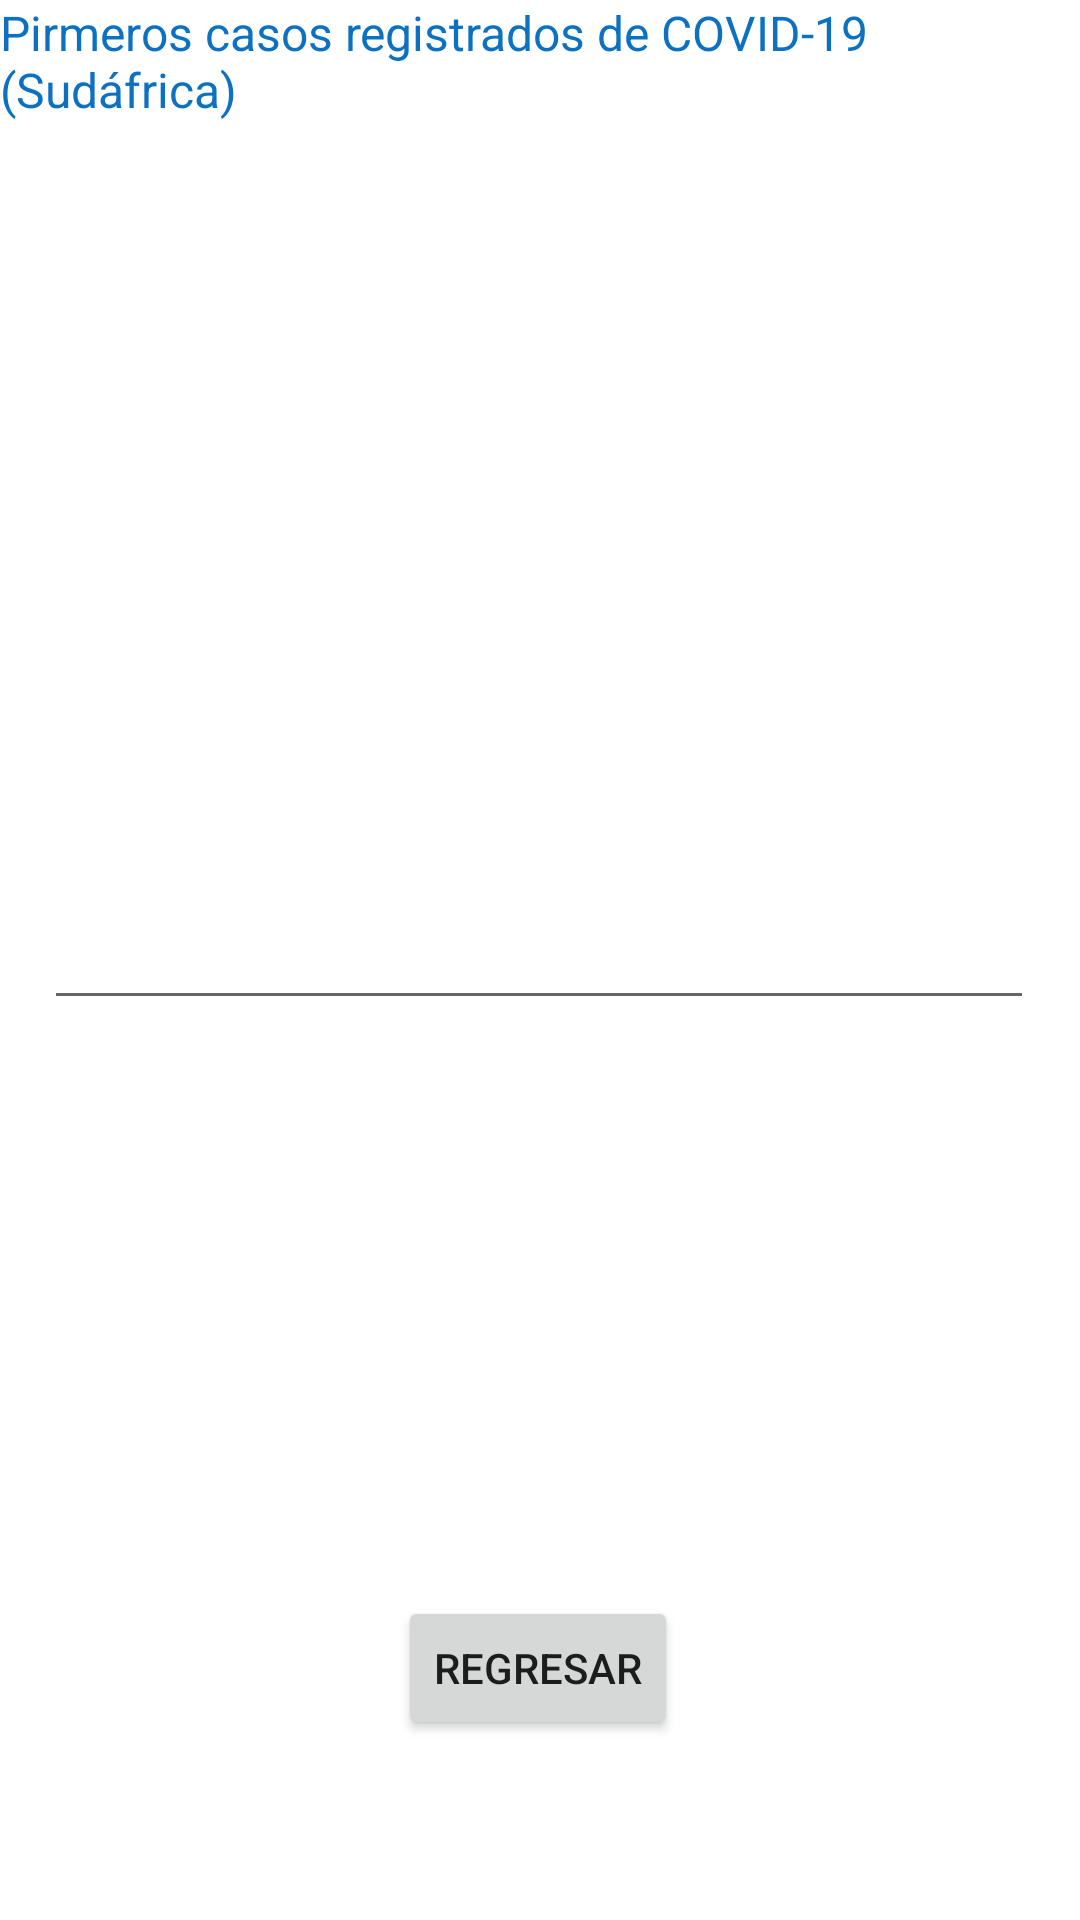

Here is an Android app screen rendered from its layout file. Give the layout XML and the strings, colors and styles it references.
<!-- AndroidManifest.xml: application theme Theme.JSONVolleyHeaderAPI -->
<!-- res/layout/activity_main2.xml -->
<?xml version="1.0" encoding="utf-8"?>
<androidx.constraintlayout.widget.ConstraintLayout xmlns:android="http://schemas.android.com/apk/res/android"
    xmlns:app="http://schemas.android.com/apk/res-auto"
    xmlns:tools="http://schemas.android.com/tools"
    android:layout_width="match_parent"
    android:layout_height="match_parent"
    tools:context=".MainActivity2">

    <Button
        android:id="@+id/btnRegresar"
        android:layout_width="wrap_content"
        android:layout_height="wrap_content"
        android:layout_marginBottom="60dp"
        android:onClick="botonRegresar"
        android:text="Regresar"
        app:layout_constraintBottom_toBottomOf="parent"
        app:layout_constraintEnd_toEndOf="parent"
        app:layout_constraintHorizontal_bias="0.498"
        app:layout_constraintStart_toStartOf="parent" />

    <EditText
        android:id="@+id/mtxtLista"
        android:layout_width="330dp"
        android:layout_height="340dp"
        android:ems="10"
        android:gravity="start|top"
        android:inputType="textMultiLine"
        app:layout_constraintEnd_toEndOf="parent"
        app:layout_constraintHorizontal_bias="0.489"
        app:layout_constraintStart_toStartOf="parent"
        tools:layout_editor_absoluteY="62dp" />

    <TextView
        android:id="@+id/textView"
        android:layout_width="wrap_content"
        android:layout_height="wrap_content"
        android:text="Pirmeros casos registrados de COVID-19 (Sudáfrica)"
        android:textColor="#0D71C1"
        android:textSize="16sp"
        app:layout_constraintEnd_toEndOf="parent"
        app:layout_constraintHorizontal_bias="0.495"
        app:layout_constraintStart_toStartOf="parent"
        tools:layout_editor_absoluteY="440dp" />
</androidx.constraintlayout.widget.ConstraintLayout>
<!-- resources referenced by this layout -->
<resources>
  <style name="Theme.JSONVolleyHeaderAPI" parent="Theme.MaterialComponents.DayNight.DarkActionBar">
          
          <item name="colorPrimary">@color/purple_500</item>
          <item name="colorPrimaryVariant">@color/purple_700</item>
          <item name="colorOnPrimary">@color/white</item>
          
          <item name="colorSecondary">@color/teal_200</item>
          <item name="colorSecondaryVariant">@color/teal_700</item>
          <item name="colorOnSecondary">@color/black</item>
          
          <item name="android:statusBarColor" tools:targetApi="l">?attr/colorPrimaryVariant</item>
          
      </style>
  <!-- not gathered from this repository: default colours our renderer supplied (Android Studio template values) -->
  <color name="purple_500">#FF6200EE</color>
  <color name="purple_700">#FF3700B3</color>
  <color name="teal_200">#FF03DAC5</color>
  <color name="teal_700">#FF018786</color>
  <color name="black">#FF000000</color>
  <color name="white">#FFFFFFFF</color>
</resources>
